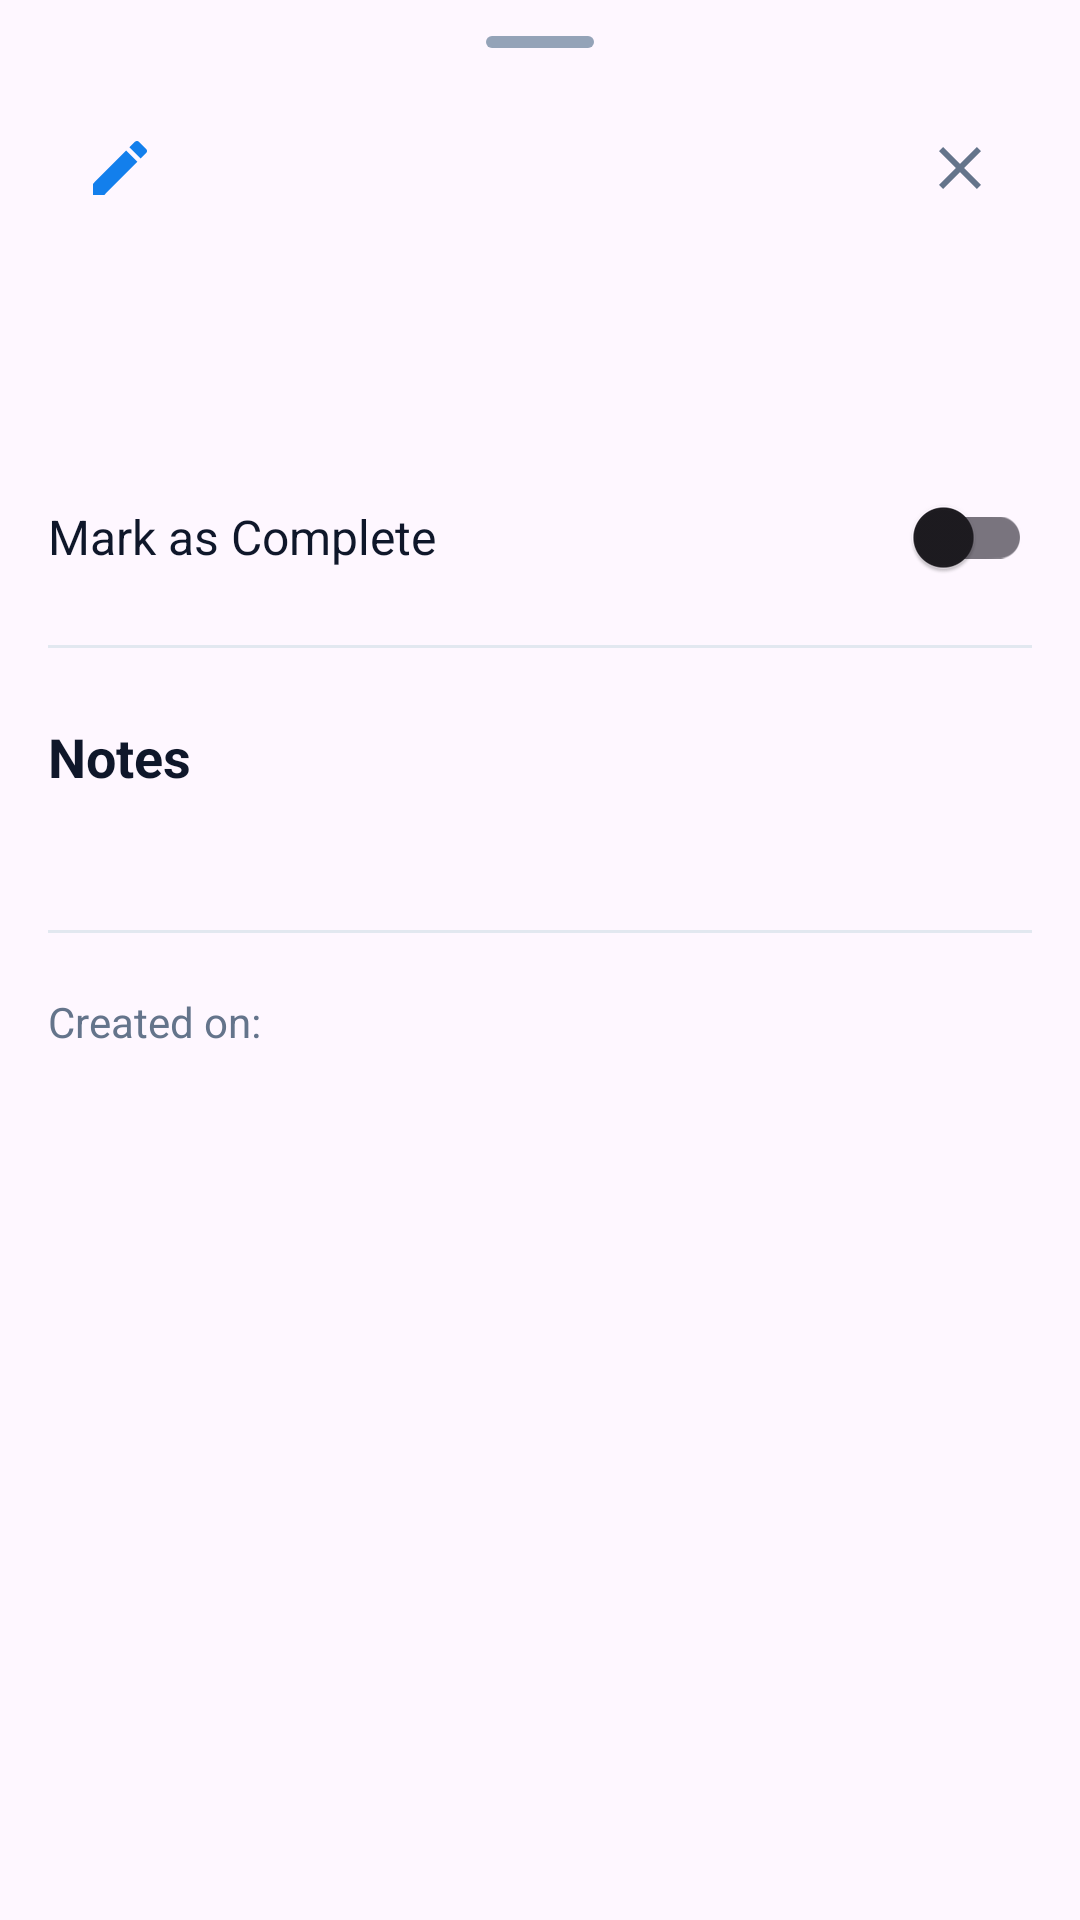

Write the Android layout XML for this screen, with the resource values it uses.
<!-- AndroidManifest.xml: application theme Theme.SimpleTodoApp -->
<!-- res/layout/dialog_todo_detail.xml -->
<?xml version="1.0" encoding="utf-8"?>
<LinearLayout xmlns:android="http://schemas.android.com/apk/res/android"
    xmlns:app="http://schemas.android.com/apk/res-auto"
    xmlns:tools="http://schemas.android.com/tools"
    android:layout_width="match_parent"
    android:layout_height="wrap_content"
    android:orientation="vertical"
    android:paddingBottom="32dp">

    
    <View
        android:layout_width="@dimen/bottom_sheet_handle_width"
        android:layout_height="@dimen/bottom_sheet_handle_height"
        android:layout_gravity="center_horizontal"
        android:layout_marginTop="12dp"
        android:layout_marginBottom="8dp"
        android:background="@drawable/bg_bottom_sheet_handle" />

    
    <androidx.constraintlayout.widget.ConstraintLayout
        android:layout_width="match_parent"
        android:layout_height="wrap_content"
        android:paddingHorizontal="@dimen/screen_margin_horizontal"
        android:paddingVertical="@dimen/spacing_sm">

        <ImageButton
            android:id="@+id/btnEdit"
            android:layout_width="@dimen/toolbar_icon_touch_size"
            android:layout_height="@dimen/toolbar_icon_touch_size"
            android:background="?attr/selectableItemBackgroundBorderless"
            android:contentDescription="@string/cd_edit_task"
            android:padding="@dimen/spacing_md"
            android:src="@drawable/ic_edit"
            app:layout_constraintBottom_toBottomOf="parent"
            app:layout_constraintStart_toStartOf="parent"
            app:layout_constraintTop_toTopOf="parent"
            app:tint="@color/primary" />

        <ImageButton
            android:id="@+id/btnClose"
            android:layout_width="@dimen/toolbar_icon_touch_size"
            android:layout_height="@dimen/toolbar_icon_touch_size"
            android:background="?attr/selectableItemBackgroundBorderless"
            android:contentDescription="@string/cd_close"
            android:padding="@dimen/spacing_md"
            android:src="@drawable/ic_close"
            app:layout_constraintBottom_toBottomOf="parent"
            app:layout_constraintEnd_toEndOf="parent"
            app:layout_constraintTop_toTopOf="parent"
            app:tint="@color/slate_500" />

    </androidx.constraintlayout.widget.ConstraintLayout>

    
    <TextView
        android:id="@+id/tvTitle"
        android:layout_width="match_parent"
        android:layout_height="wrap_content"
        android:paddingHorizontal="@dimen/screen_margin_horizontal"
        android:paddingTop="@dimen/spacing_sm"
        android:paddingBottom="@dimen/spacing_md"
        android:textColor="@color/slate_900"
        android:textSize="@dimen/detail_title_size"
        android:textStyle="bold"
        tools:text="Finalize Q3 Project Report" />

    
    <LinearLayout
        android:layout_width="match_parent"
        android:layout_height="@dimen/input_field_height"
        android:gravity="center_vertical"
        android:orientation="horizontal"
        android:paddingHorizontal="@dimen/screen_margin_horizontal">

        <TextView
            android:layout_width="0dp"
            android:layout_height="wrap_content"
            android:layout_weight="1"
            android:text="@string/mark_complete"
            android:textColor="@color/slate_900"
            android:textSize="16sp" />

        <com.google.android.material.switchmaterial.SwitchMaterial
            android:id="@+id/switchCompleted"
            android:layout_width="wrap_content"
            android:layout_height="wrap_content" />

    </LinearLayout>

    
    <View
        android:layout_width="match_parent"
        android:layout_height="@dimen/divider_height"
        android:layout_marginHorizontal="@dimen/screen_margin_horizontal"
        android:layout_marginVertical="@dimen/spacing_sm"
        android:background="@color/slate_200" />

    
    <TextView
        android:layout_width="match_parent"
        android:layout_height="wrap_content"
        android:paddingHorizontal="@dimen/screen_margin_horizontal"
        android:paddingTop="@dimen/screen_margin_horizontal"
        android:paddingBottom="@dimen/spacing_sm"
        android:text="@string/notes"
        android:textColor="@color/slate_900"
        android:textSize="@dimen/detail_section_title_size"
        android:textStyle="bold" />

    
    <TextView
        android:id="@+id/tvDescription"
        android:layout_width="match_parent"
        android:layout_height="wrap_content"
        android:paddingHorizontal="@dimen/screen_margin_horizontal"
        android:textColor="@color/slate_600"
        android:textSize="16sp"
        android:lineSpacingMultiplier="1.4"
        tools:text="Review the latest data from the marketing team, compile the final performance metrics, and draft the executive summary." />

    
    <View
        android:layout_width="match_parent"
        android:layout_height="@dimen/divider_height"
        android:layout_marginHorizontal="@dimen/screen_margin_horizontal"
        android:layout_marginTop="@dimen/screen_margin_horizontal"
        android:layout_marginBottom="@dimen/screen_margin_horizontal"
        android:background="@color/slate_200" />

    
    <LinearLayout
        android:layout_width="match_parent"
        android:layout_height="wrap_content"
        android:orientation="vertical"
        android:paddingHorizontal="@dimen/screen_margin_horizontal">

        
        <LinearLayout
            android:layout_width="match_parent"
            android:layout_height="wrap_content"
            android:orientation="horizontal"
            android:paddingVertical="@dimen/spacing_xs">

            <TextView
                android:layout_width="0dp"
                android:layout_height="wrap_content"
                android:layout_weight="1"
                android:text="@string/created_on"
                android:textColor="@color/slate_500"
                android:textSize="@dimen/metadata_text_size" />

            <TextView
                android:id="@+id/tvCreatedAt"
                android:layout_width="wrap_content"
                android:layout_height="wrap_content"
                android:textColor="@color/slate_700"
                android:textSize="@dimen/metadata_text_size"
                android:textStyle="bold"
                tools:text="July 22, 2024" />

        </LinearLayout>

        
        <LinearLayout
            android:id="@+id/completedOnContainer"
            android:layout_width="match_parent"
            android:layout_height="wrap_content"
            android:orientation="horizontal"
            android:paddingVertical="@dimen/spacing_xs"
            android:visibility="gone"
            tools:visibility="visible">

            <TextView
                android:layout_width="0dp"
                android:layout_height="wrap_content"
                android:layout_weight="1"
                android:text="@string/completed_on"
                android:textColor="@color/slate_500"
                android:textSize="@dimen/metadata_text_size" />

            <TextView
                android:id="@+id/tvCompletedAt"
                android:layout_width="wrap_content"
                android:layout_height="wrap_content"
                android:textColor="@color/slate_700"
                android:textSize="@dimen/metadata_text_size"
                android:textStyle="bold"
                tools:text="July 26, 2024" />

        </LinearLayout>

    </LinearLayout>

</LinearLayout>
<!-- resources referenced by this layout -->
<resources>
  <color name="primary">#137fec</color>
  <color name="slate_200">#e2e8f0</color>
  <color name="slate_500">#64748b</color>
  <color name="slate_600">#475569</color>
  <color name="slate_700">#334155</color>
  <color name="slate_900">#0f172a</color>
  <dimen name="bottom_sheet_handle_height">4dp</dimen>
  <dimen name="bottom_sheet_handle_width">36dp</dimen>
  <dimen name="detail_section_title_size">18sp</dimen>
  <dimen name="detail_title_size">32sp</dimen>
  <dimen name="divider_height">1dp</dimen>
  <dimen name="input_field_height">56dp</dimen>
  <dimen name="metadata_text_size">14sp</dimen>
  <dimen name="screen_margin_horizontal">16dp</dimen>
  <dimen name="spacing_md">12dp</dimen>
  <dimen name="spacing_sm">8dp</dimen>
  <dimen name="spacing_xs">4dp</dimen>
  <dimen name="toolbar_icon_touch_size">48dp</dimen>
  <!-- drawable bg_bottom_sheet_handle (drawable) -->
  <?xml version="1.0" encoding="utf-8"?>
  <shape xmlns:android="http://schemas.android.com/apk/res/android"
      android:shape="rectangle">
      <solid android:color="@color/slate_400" />
      <corners android:radius="2dp" />
  </shape>
  <!-- drawable ic_close (drawable) -->
  <?xml version="1.0" encoding="utf-8"?>
  <vector xmlns:android="http://schemas.android.com/apk/res/android"
      android:width="24dp"
      android:height="24dp"
      android:viewportWidth="24"
      android:viewportHeight="24"
      android:tint="@color/slate_400">
      <path
          android:fillColor="@android:color/white"
          android:pathData="M19,6.41L17.59,5 12,10.59 6.41,5 5,6.41 10.59,12 5,17.59 6.41,19 12,13.41 17.59,19 19,17.59 13.41,12z" />
  </vector>
  <!-- drawable ic_edit (drawable) -->
  <?xml version="1.0" encoding="utf-8"?>
  <vector xmlns:android="http://schemas.android.com/apk/res/android"
      android:width="24dp"
      android:height="24dp"
      android:viewportWidth="24"
      android:viewportHeight="24">
      <path
          android:fillColor="#000000"
          android:pathData="M3,17.25V21h3.75L17.81,9.94l-3.75,-3.75L3,17.25zM20.71,7.04c0.39,-0.39 0.39,-1.02 0,-1.41l-2.34,-2.34c-0.39,-0.39 -1.02,-0.39 -1.41,0l-1.83,1.83 3.75,3.75 1.83,-1.83z" />
  </vector>
  <string name="cd_close">Close</string>
  <string name="cd_edit_task">Edit task</string>
  <string name="completed_on">Completed on:</string>
  <string name="created_on">Created on:</string>
  <string name="mark_complete">Mark as Complete</string>
  <string name="notes">Notes</string>
  <style name="Theme.SimpleTodoApp" parent="Base.Theme.SimpleTodoApp" />
  <color name="slate_400">#94a3b8</color>
  <style name="Base.Theme.SimpleTodoApp" parent="Theme.Material3.DayNight.NoActionBar">
          
          
      </style>
</resources>
